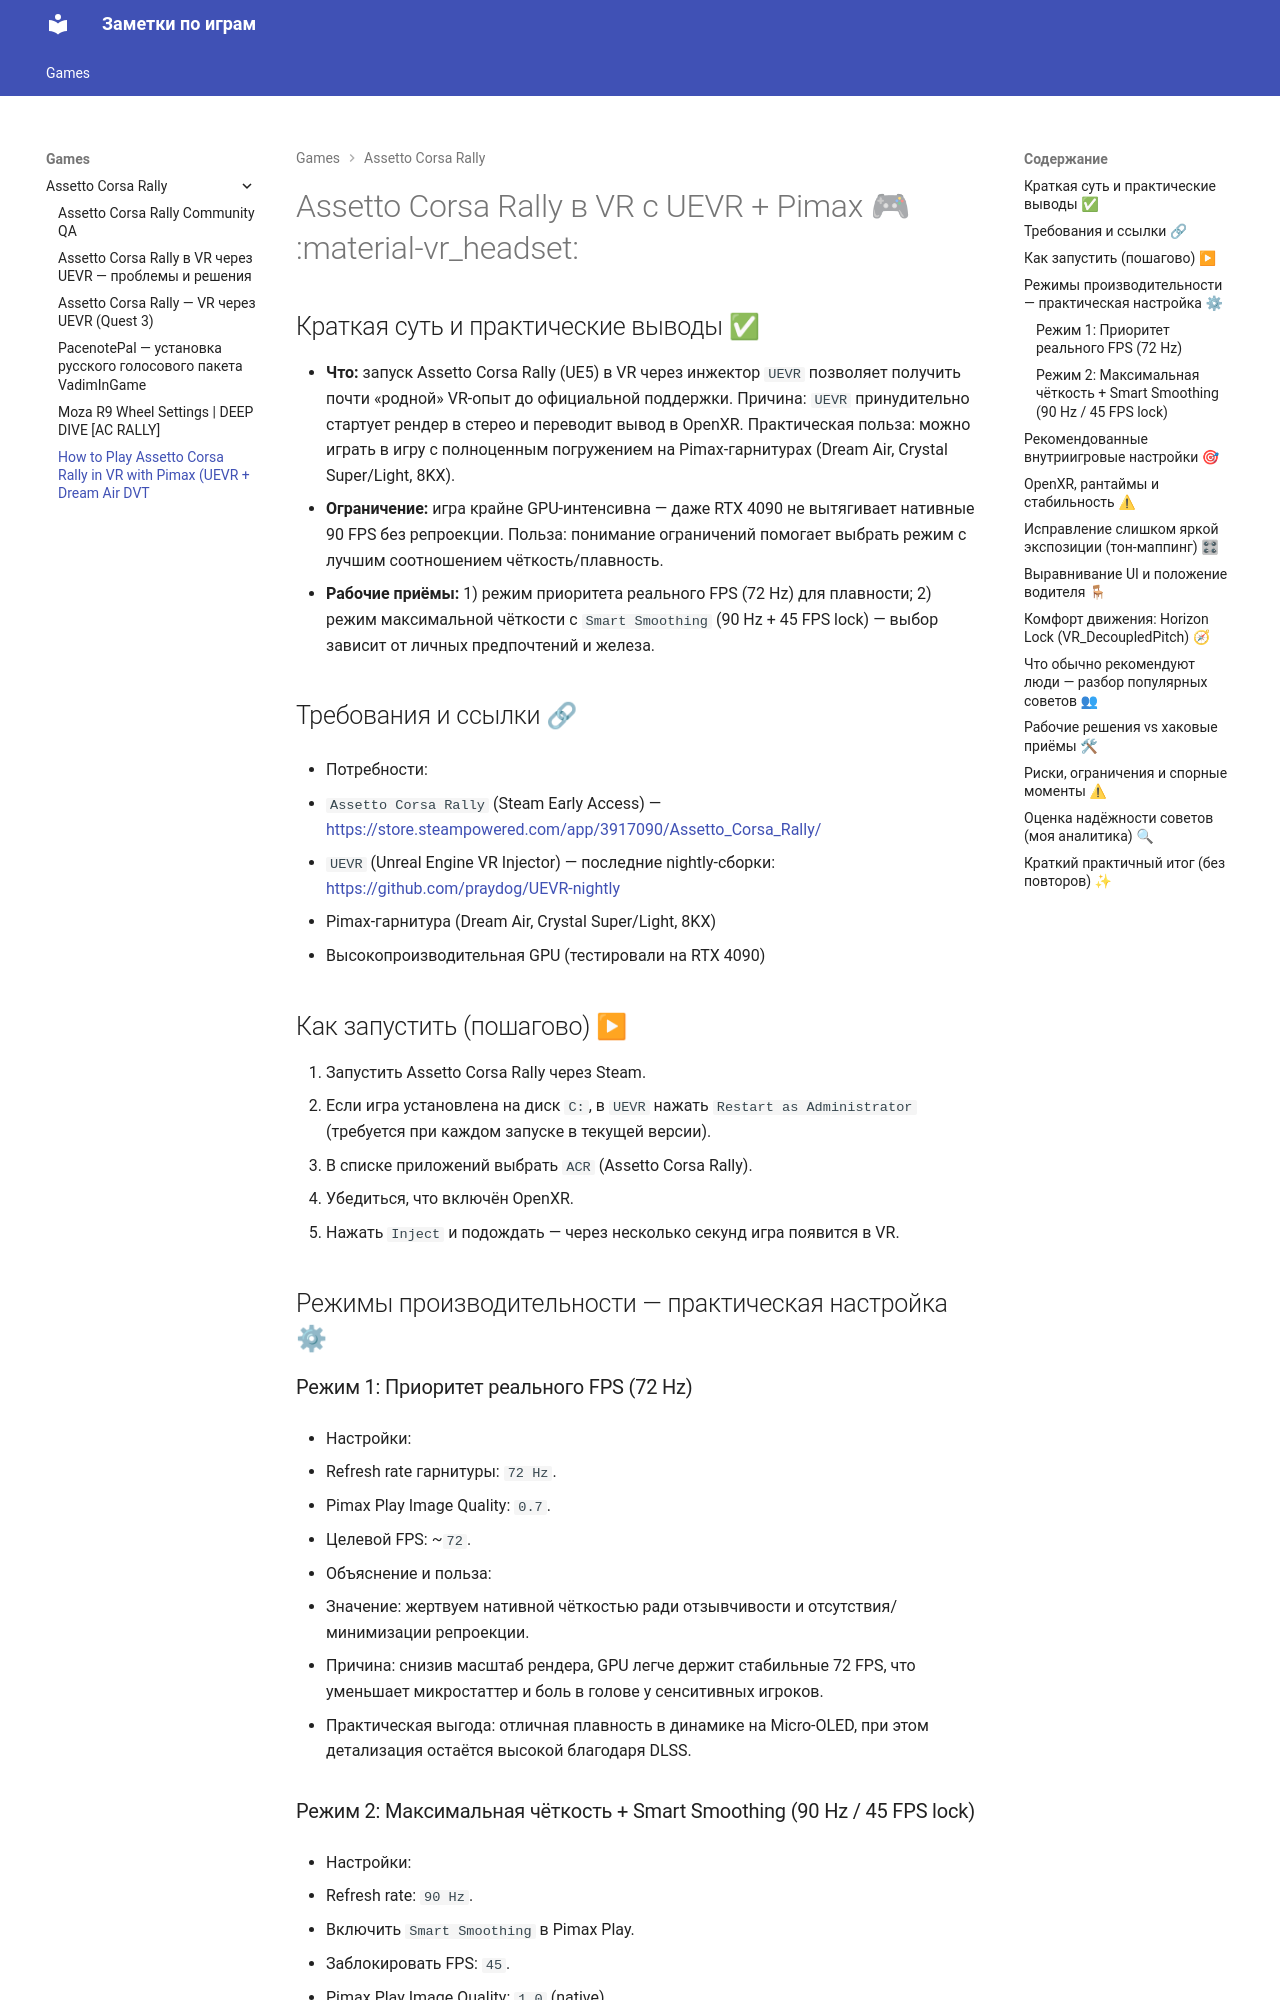

repository: KupVadim/game-notes · page: Games/Assetto Corsa Rally/VR Settings/index.html · generator: mkdocs

---
title: "How to Play Assetto Corsa Rally in VR with Pimax (UEVR + Dream Air DVT"
source: "https://pimax.com/blogs/blogs/how-to-play-assetto-corsa-rally-in-vr-with-pimax-uevr-dream-air-dvt-guide?srsltid=AfmBOor9bXqub7ef9hPN3LCVKO42-CPp4PDK6d-e8uLLvlgAaF27SV0_"
author:
  - "[[Vera Liu]]"
published: 2025-12-02
created: 2025-12-17
description: "Инструкция по запуску Assetto Corsa Rally в VR через UEVR для Pimax: требования, шаги запуска, два оптимальных режима производительности (72 Hz и 90 Hz+SmartSmoothing), настройки DLSS и тон‑маппинга, рекомендации по OpenXR и предупреждения о стабильности."
tags:
  - "clippings"
  - "vr"
  - "pimax"
  - "simracing"
image: "http://pimax.com/cdn/shop/articles/image_43.png?v=1764666656"
aliases:
---
# Assetto Corsa Rally в VR с UEVR + Pimax 🎮 :material-vr_headset:

## Краткая суть и практические выводы ✅

- **Что:** запуск Assetto Corsa Rally (UE5) в VR через инжектор `UEVR` позволяет получить почти «родной» VR-опыт до официальной поддержки. Причина: `UEVR` принудительно стартует рендер в стерео и переводит вывод в OpenXR. Практическая польза: можно играть в игру с полноценным погружением на Pimax-гарнитурах (Dream Air, Crystal Super/Light, 8KX).
- **Ограничение:** игра крайне GPU-интенсивна — даже RTX 4090 не вытягивает нативные 90 FPS без репроекции. Польза: понимание ограничений помогает выбрать режим с лучшим соотношением чёткость/плавность.
- **Рабочие приёмы:** 1) режим приоритета реального FPS (72 Hz) для плавности; 2) режим максимальной чёткости с `Smart Smoothing` (90 Hz + 45 FPS lock) — выбор зависит от личных предпочтений и железа.

## Требования и ссылки 🔗

- Потребности:

- `Assetto Corsa Rally` (Steam Early Access) — https://store.steampowered.com/app/3917090/Assetto_Corsa_Rally/
- `UEVR` (Unreal Engine VR Injector) — последние nightly-сборки: https://github.com/praydog/UEVR-nightly
- Pimax-гарнитура (Dream Air, Crystal Super/Light, 8KX)
- Высокопроизводительная GPU (тестировали на RTX 4090)

## Как запустить (пошагово) ▶

1. Запустить Assetto Corsa Rally через Steam.
2. Если игра установлена на диск `C:`, в `UEVR` нажать `Restart as Administrator` (требуется при каждом запуске в текущей версии).
3. В списке приложений выбрать `ACR` (Assetto Corsa Rally).
4. Убедиться, что включён OpenXR.
5. Нажать `Inject` и подождать — через несколько секунд игра появится в VR.

## Режимы производительности — практическая настройка ⚙
